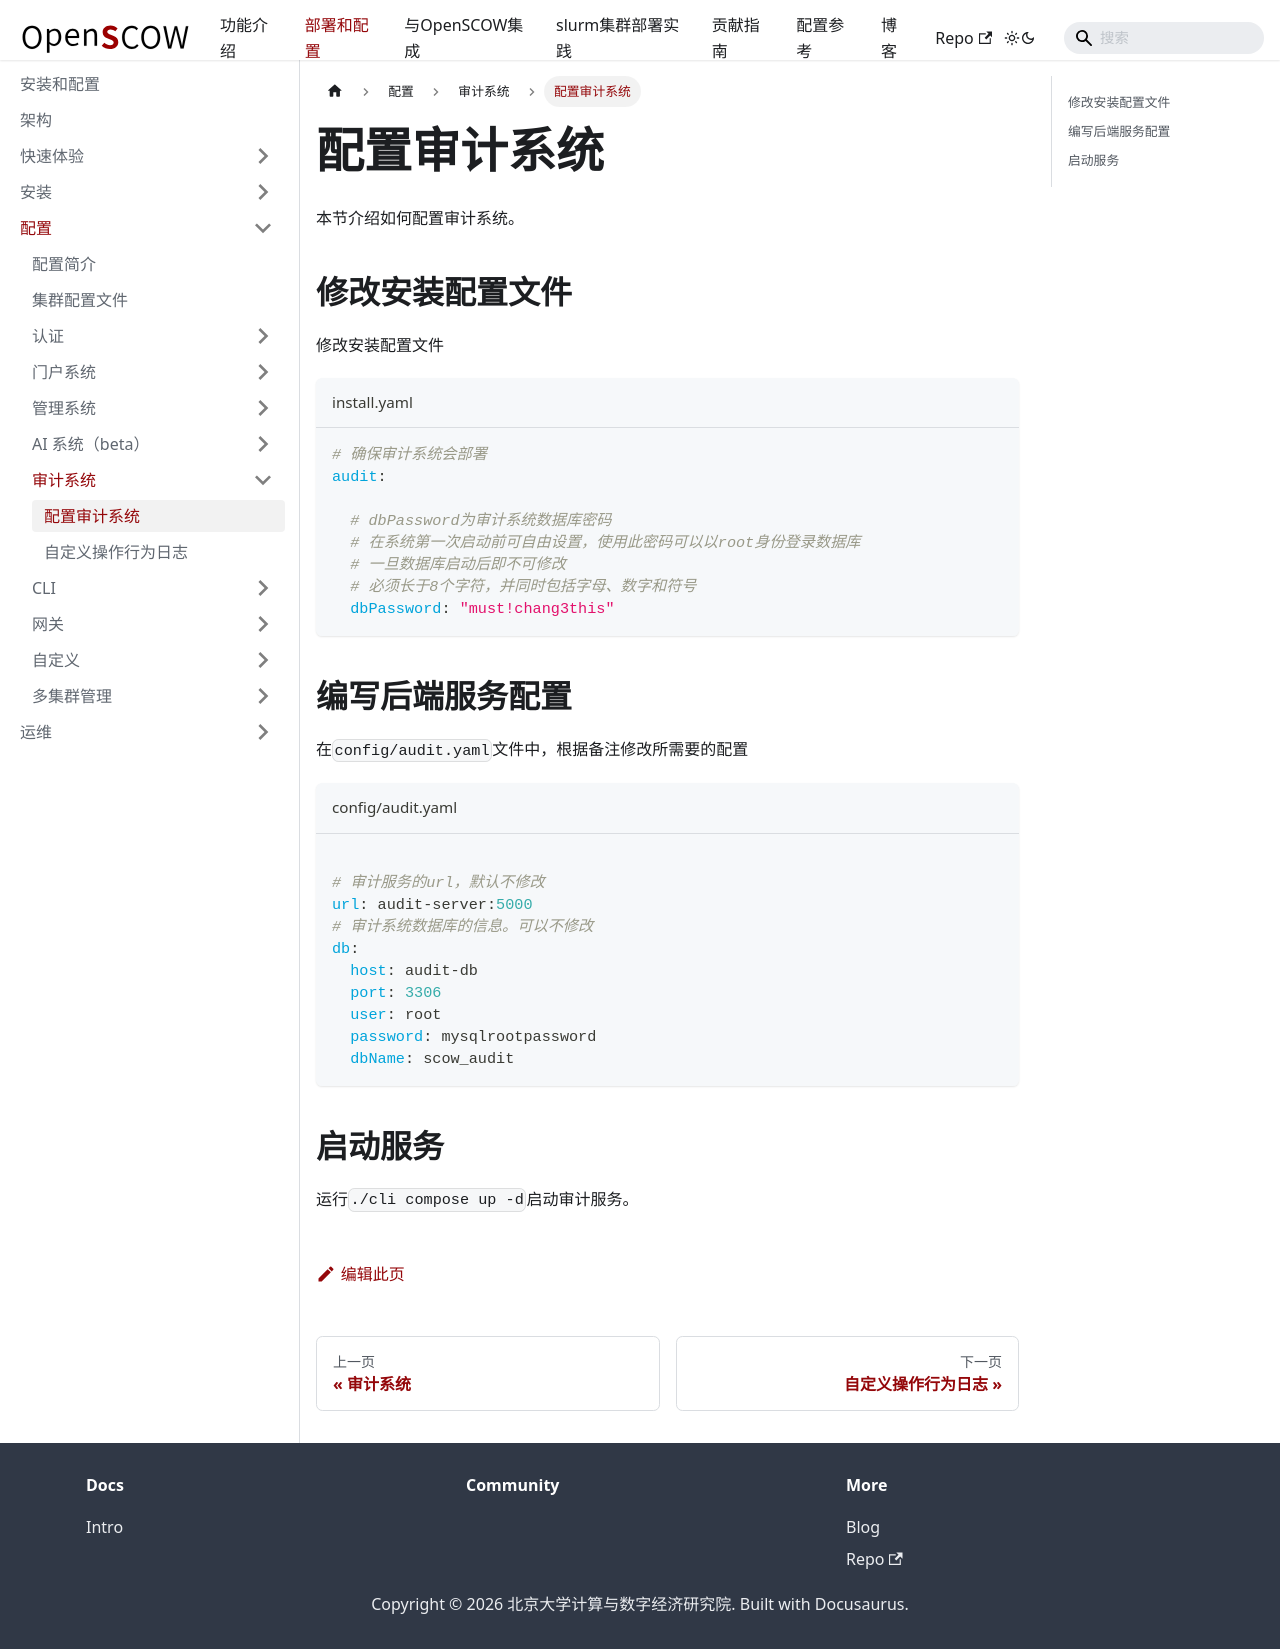

repository: PKUHPC/OpenSCOW · page: pr-preview/pr-1470/docs/deploy/config/audit/intro.html · generator: docusaurus

---
sidebar_position: 1
title: 配置审计系统
---

# 配置审计系统

本节介绍如何配置审计系统。

## 修改安装配置文件

修改安装配置文件

```yaml title="install.yaml"
# 确保审计系统会部署
audit:

  # dbPassword为审计系统数据库密码
  # 在系统第一次启动前可自由设置，使用此密码可以以root身份登录数据库
  # 一旦数据库启动后即不可修改
  # 必须长于8个字符，并同时包括字母、数字和符号
  dbPassword: "must!chang3this"
```

## 编写后端服务配置

在`config/audit.yaml`文件中，根据备注修改所需要的配置

```yaml title="config/audit.yaml"

# 审计服务的url，默认不修改
url: audit-server:5000
# 审计系统数据库的信息。可以不修改
db:
  host: audit-db
  port: 3306
  user: root
  password: mysqlrootpassword
  dbName: scow_audit
```

## 启动服务

运行`./cli compose up -d`启动审计服务。
